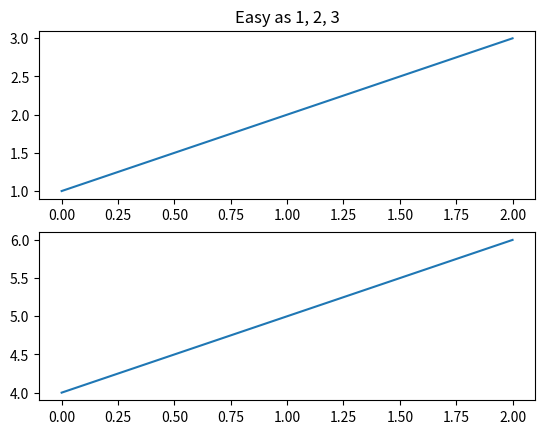
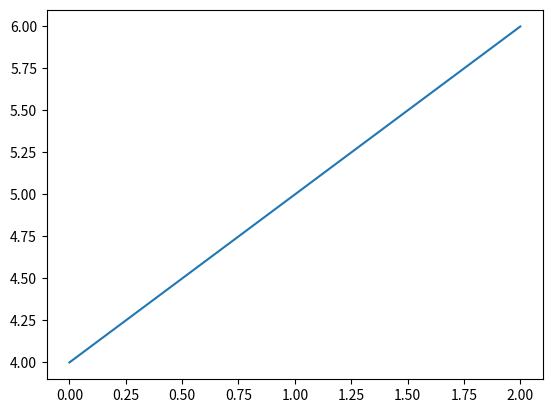

Python code for these plots, in order:
import matplotlib.pyplot as plt
plt.figure(1)                # the first figure
plt.subplot(211)             # the first subplot in the first figure
plt.plot([1, 2, 3])
plt.subplot(212)             # the second subplot in the first figure
plt.plot([4, 5, 6])


plt.figure(2)                # a second figure
plt.plot([4, 5, 6])          # creates a subplot(111) by default

plt.figure(1)                # figure 1 current; subplot(212) still current
plt.subplot(211)             # make subplot(211) in figure1 current
plt.title('Easy as 1, 2, 3')  # subplot 211 title

plt.show()